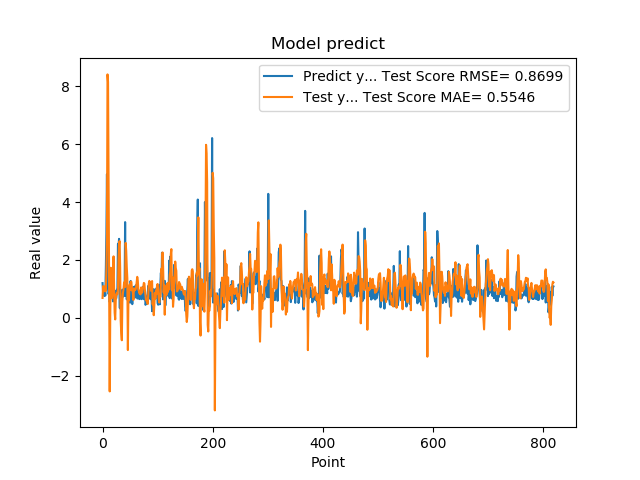

The file beside this chart, header and first rows:
1.201630949974060059e+00, 6.889515489855748687e-01
8.802530169486999512e-01, 1.096595466728588208e+00
8.531429767608642578e-01, 9.263038105693910396e-01
7.591750025749206543e-01, 1.040530418799996637e+00
1.005007982254028320e+00, 1.089860152279643613e+00
7.687720060348510742e-01, 9.139437198913161753e-01
1.740013241767883301e+00, 9.609997162341801236e-01
2.913533687591552734e+00, 1.619216299698113648e+00
4.963075160980224609e+00, 2.763280134074441285e+00
1.471215128898620605e+00, 8.403366962349963387e+00
1.000648975372314453e+00, 8.142196858582664731e+00
8.220189809799194336e-01, 4.718722364925058699e+00
9.362199902534482643e-01, 8.576306442692026577e-01
5.486897230148315430e-01, -2.536567630542865270e+00
1.111255049705505371e+00, 9.113121829479807479e-02
7.148039937019348145e-01, 1.730769013306646009e+00
1.052167057991027832e+00, 1.070253941756292626e+00
8.955980539321898304e-01, 6.811535413416272000e-01
7.769405245780944824e-01, 8.107236427001019985e-01
5.699509978294372559e-01, 1.445340921272268542e+00
8.244060277938842773e-01, 2.123917348307143182e+00
5.800840258598327637e-01, 1.006279752432073238e+00
9.488009810447691761e-01, 1.779901514271247931e-01
7.918390035629272461e-01, -5.186402834618454583e-02
6.937990188598632812e-01, 6.082193637978217104e-01
6.834830045700073242e-01, 8.134355631759554450e-01
9.433320164680479847e-01, 8.491648341878986761e-01
1.032713770866394043e+00, 8.175208917848902912e-01
2.556216001510620117e+00, 9.977146816251317718e-01
2.464895963668823242e+00, 2.003099525878324183e+00
2.728049993515014204e+00, 2.546611516260486763e+00
3.558506965637206476e-01, 2.651165543625426224e+00
3.262020051479339600e-01, 1.731856896477269592e+00
3.781589865684509277e-01, -1.053248795241714664e-01
6.306380033493041992e-01, -5.251014014808988994e-01
8.854129910469055176e-01, -7.713538999078451974e-01
9.743152856826782227e-01, 5.535626028589709646e-01
7.307389974594116211e-01, 8.572637000517383532e-01
9.521890282630921520e-01, 9.727883536579330359e-01
1.011654973030090332e+00, 1.195763736607658112e+00
7.643579840660095215e-01, 1.246977698362280007e+00
3.306220054626464844e+00, 1.064490657862566581e+00
7.543110251426696777e-01, 2.588086881962923247e+00
1.409499049186706321e+00, 2.309946255787878044e+00
6.401469707489013672e-01, 1.755165306380165102e+00
8.640019893646240234e-01, 1.371499778409680959e+00
8.469420075416564941e-01, -1.108860668505845970e+00
7.976629734039306641e-01, 6.718124630684930709e-01
9.555831551551821068e-01, 6.238715579494346075e-01
9.546210169792175293e-01, 1.132753621477530670e+00
5.251880288124084473e-01, 1.167659373617971896e+00
1.275226235389709695e+00, 9.741778405717022027e-01
8.355640172958374023e-01, 1.254895480440332722e+00
7.640249729156494141e-01, 1.097965955373952029e+00
4.752210080623626154e-01, 9.359877593657082162e-01
7.414129972457885742e-01, 8.901494715947877445e-01
1.069700956344604492e+00, 6.184375473932246514e-01
7.892770171165466309e-01, 1.018372824590808579e+00
6.914690136909484863e-01, 9.493042028691621725e-01
7.093830108642578125e-01, 9.965226535284293918e-01
1.115731000900268555e+00, 9.803647805712154550e-01
... 759 more rows
